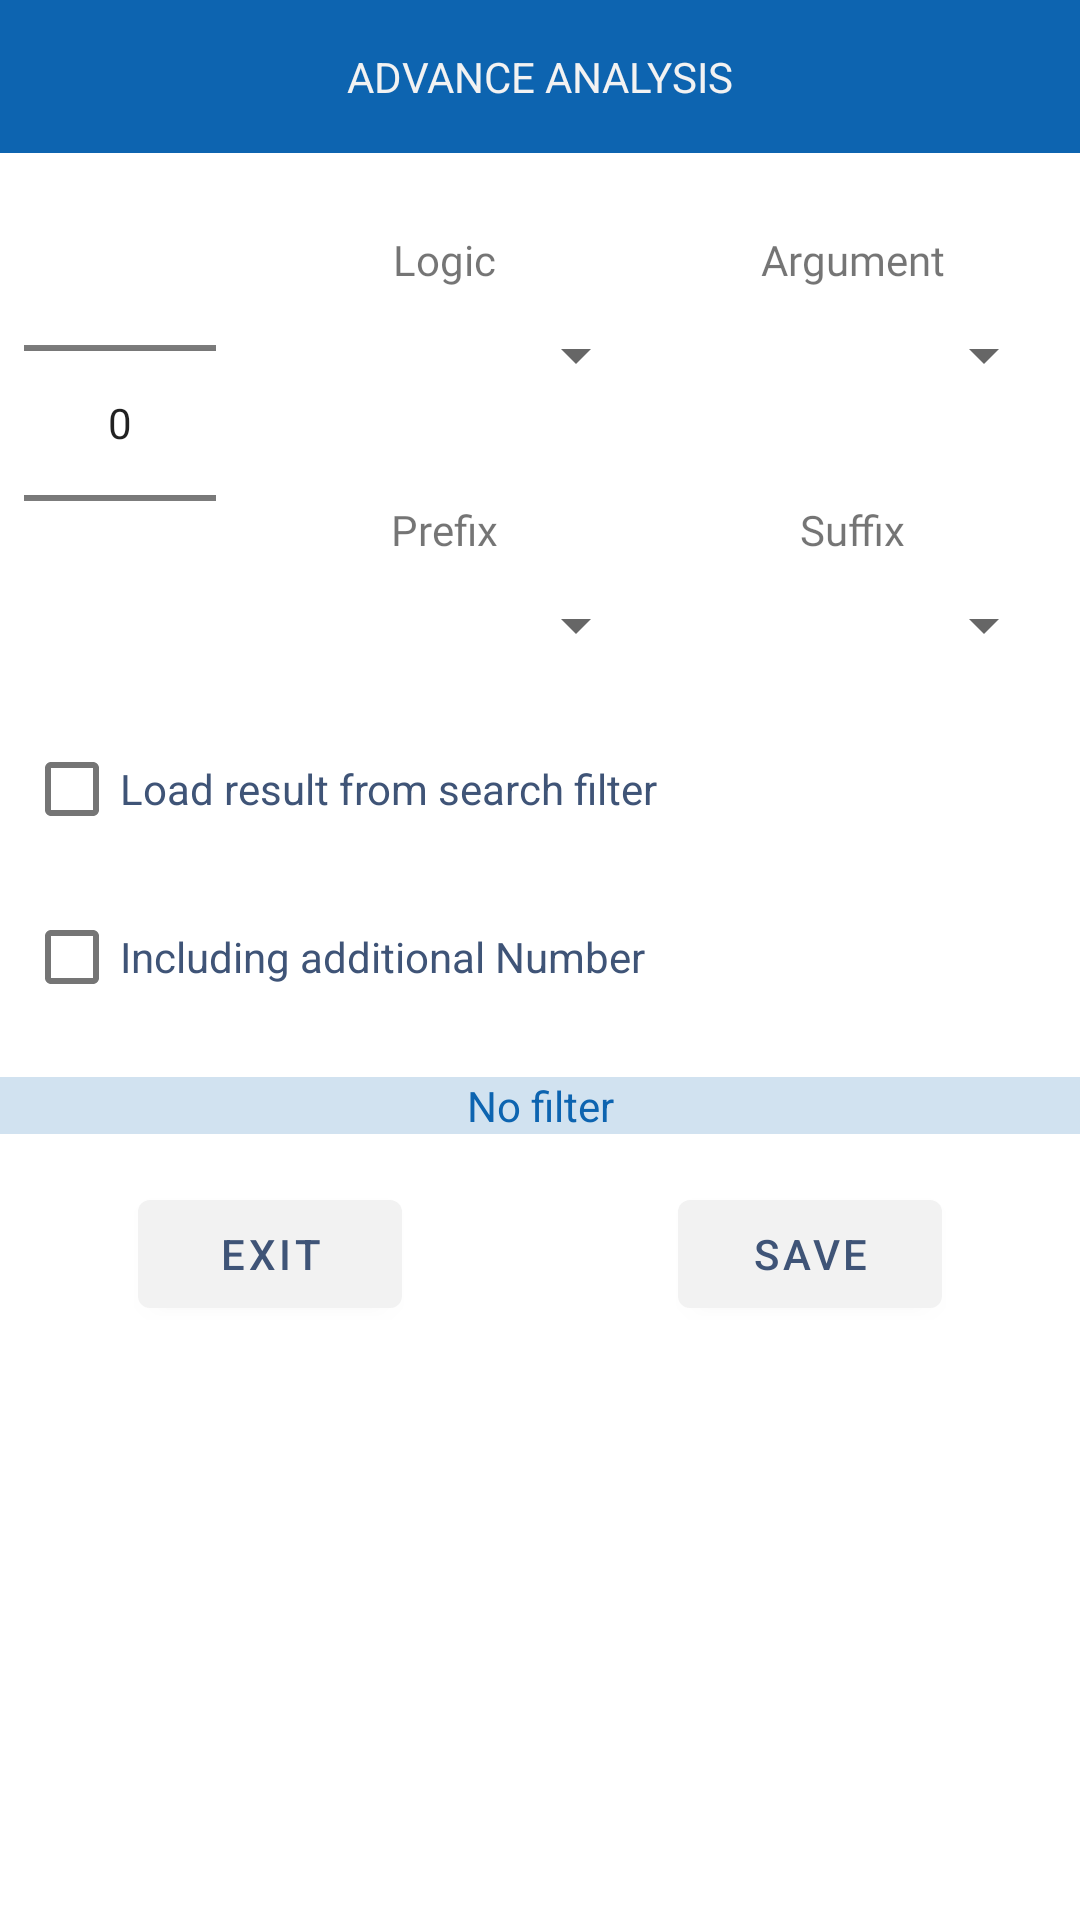

This screen was rendered from an Android layout file. Write that file and the resources it references.
<!-- AndroidManifest.xml: application theme Theme.ToToAnalytic -->
<!-- res/layout/fragment_adv_filter_dialog.xml -->
<?xml version="1.0" encoding="utf-8"?>
<androidx.constraintlayout.widget.ConstraintLayout xmlns:android="http://schemas.android.com/apk/res/android"
    xmlns:app="http://schemas.android.com/apk/res-auto"
    xmlns:tools="http://schemas.android.com/tools"
    android:id="@+id/advFilterLayout"
    android:layout_width="match_parent"
    android:layout_height="match_parent"
    tools:context=".Helper.AdvFilterDialog">

    <androidx.constraintlayout.widget.Guideline
        android:id="@+id/guideline3"
        android:layout_width="wrap_content"
        android:layout_height="wrap_content"
        app:layout_constraintGuide_percent="0.5"
        android:orientation="vertical" />

    <TextView
        android:id="@+id/textAdv"
        android:layout_width="0dp"
        android:layout_height="wrap_content"
        android:background="@color/primary_color"
        android:gravity="center"
        android:paddingStart="16dp"
        android:paddingTop="16dp"
        android:paddingEnd="16dp"
        android:paddingBottom="16dp"
        android:text="ADVANCE ANALYSIS"
        android:textColor="@color/secondary_background"
        app:layout_constraintEnd_toEndOf="parent"
        app:layout_constraintStart_toStartOf="parent"
        app:layout_constraintTop_toTopOf="parent" />

    <NumberPicker
        android:id="@+id/advNumberPicker"
        android:layout_width="wrap_content"
        android:layout_height="wrap_content"
        android:layout_marginStart="8dp"
        app:layout_constraintStart_toStartOf="parent"
        app:layout_constraintTop_toBottomOf="@+id/textAdv" />

    <LinearLayout
        android:id="@+id/linearLayout5"
        android:layout_width="0dp"
        android:layout_height="0dp"
        android:layout_marginStart="8dp"
        android:layout_marginEnd="8dp"
        android:orientation="vertical"
        app:layout_constraintBottom_toBottomOf="@+id/advNumberPicker"
        app:layout_constraintEnd_toEndOf="parent"
        app:layout_constraintHorizontal_bias="1.0"
        app:layout_constraintStart_toEndOf="@+id/advNumberPicker"
        app:layout_constraintTop_toBottomOf="@+id/textAdv">

        <LinearLayout
            android:layout_width="match_parent"
            android:layout_height="match_parent"
            android:layout_weight="1"
            android:gravity="bottom"
            android:orientation="horizontal">

            <TextView
                android:id="@+id/textView7"
                android:layout_width="match_parent"
                android:layout_height="wrap_content"
                android:layout_weight="1"
                android:fontFamily="@font/electrolize"
                android:text="@string/logic"
                android:textAlignment="center" />

            <TextView
                android:id="@+id/advArgumentText"
                android:layout_width="match_parent"
                android:layout_height="wrap_content"
                android:layout_weight="1"
                android:fontFamily="@font/electrolize"
                android:text="@string/arg"
                android:textAlignment="center" />
        </LinearLayout>

        <LinearLayout
            android:id="@+id/linearLayout4"
            android:layout_width="match_parent"
            android:layout_height="match_parent"
            android:layout_weight="1"
            android:orientation="horizontal">

            <Spinner
                android:id="@+id/algorithm"
                android:layout_width="match_parent"
                android:layout_height="match_parent"
                android:layout_weight="1" />

            <Spinner
                android:id="@+id/advArg"
                android:layout_width="match_parent"
                android:layout_height="match_parent"
                android:layout_weight="1" />
        </LinearLayout>

        <LinearLayout
            android:layout_width="match_parent"
            android:layout_height="match_parent"
            android:layout_weight="1"
            android:gravity="bottom"
            android:orientation="horizontal">

            <TextView
                android:id="@+id/textView3"
                android:layout_width="match_parent"
                android:layout_height="wrap_content"
                android:layout_weight="1"
                android:fontFamily="@font/electrolize"
                android:text="@string/prefix"
                android:textAlignment="center" />

            <TextView
                android:id="@+id/textView5"
                android:layout_width="match_parent"
                android:layout_height="wrap_content"
                android:layout_weight="1"
                android:fontFamily="@font/electrolize"
                android:text="@string/suffix"
                android:textAlignment="center" />

        </LinearLayout>

        <LinearLayout
            android:id="@+id/linearLayout3"
            android:layout_width="match_parent"
            android:layout_height="match_parent"
            android:layout_weight="1"
            android:orientation="horizontal">

            <Spinner
                android:id="@+id/prefix"
                android:layout_width="wrap_content"
                android:layout_height="match_parent"
                android:layout_weight="1" />

            <Spinner
                android:id="@+id/suffix"
                android:layout_width="wrap_content"
                android:layout_height="match_parent"
                android:layout_weight="1" />
        </LinearLayout>
    </LinearLayout>

    <com.google.android.material.checkbox.MaterialCheckBox
        android:id="@+id/advSearchCB"
        android:layout_width="match_parent"
        android:layout_height="wrap_content"
        android:layout_marginStart="8dp"
        android:layout_marginTop="8dp"
        android:layout_marginEnd="8dp"
        android:text="Load result from search filter"
        android:textColor="@color/secondary_text_color"
        app:layout_constraintEnd_toEndOf="parent"
        app:layout_constraintStart_toStartOf="parent"
        app:layout_constraintTop_toBottomOf="@+id/linearLayout5" />

    <com.google.android.material.checkbox.MaterialCheckBox
        android:id="@+id/advAdditionalCB"
        android:layout_width="match_parent"
        android:layout_height="wrap_content"
        android:layout_marginStart="8dp"
        android:layout_marginTop="8dp"
        android:layout_marginEnd="8dp"
        android:text="Including additional Number"
        android:textColor="@color/secondary_text_color"
        app:layout_constraintEnd_toEndOf="parent"
        app:layout_constraintStart_toStartOf="parent"
        app:layout_constraintTop_toBottomOf="@+id/advSearchCB" />

    <TextView
        android:id="@+id/advFilterDisplay"
        android:layout_width="0dp"
        android:layout_height="wrap_content"
        android:layout_marginTop="16dp"
        android:background="@color/primary_color_transparent"
        android:textColor="@color/primary_color"
        android:text="@string/no_filter"
        android:textAlignment="center"
        app:layout_constraintEnd_toEndOf="parent"
        app:layout_constraintStart_toStartOf="parent"
        app:layout_constraintTop_toBottomOf="@+id/advAdditionalCB" />

    <com.google.android.material.button.MaterialButton
        android:id="@+id/advConfirmed"
        android:layout_width="wrap_content"
        android:layout_height="wrap_content"
        android:layout_marginTop="16dp"
        android:text="SAVE"
        android:textColor="@color/secondary_text_color"
        app:backgroundTint="@color/secondary_background"
        app:layout_constraintEnd_toEndOf="parent"
        app:layout_constraintStart_toStartOf="@+id/guideline3"
        app:layout_constraintTop_toBottomOf="@+id/advFilterDisplay" />

    <com.google.android.material.button.MaterialButton
        android:id="@+id/advExit"
        android:layout_width="wrap_content"
        android:layout_height="wrap_content"
        android:layout_marginTop="16dp"
        android:text="EXIT"
        android:textColor="@color/secondary_text_color"
        app:backgroundTint="@color/secondary_background"
        app:layout_constraintEnd_toStartOf="@+id/guideline3"
        app:layout_constraintStart_toStartOf="parent"
        app:layout_constraintTop_toBottomOf="@+id/advFilterDisplay" />


    <Space
        android:layout_width="0dp"
        android:layout_height="14dp"
        app:layout_constraintEnd_toEndOf="parent"
        app:layout_constraintStart_toStartOf="parent"
        app:layout_constraintTop_toBottomOf="@+id/advConfirmed" />

</androidx.constraintlayout.widget.ConstraintLayout>
<!-- resources referenced by this layout -->
<resources>
  <color name="primary_color">#FF0d64b0</color>
  <color name="primary_color_transparent">#300d64b0</color>
  <color name="secondary_background">#F2F2F2</color>
  <color name="secondary_text_color">#3f5477</color>
  <string name="arg">Argument</string>
  <string name="logic">Logic</string>
  <string name="no_filter">No filter</string>
  <string name="prefix">Prefix</string>
  <string name="suffix">Suffix</string>
  <style name="Theme.ToToAnalytic" parent="Theme.MaterialComponents.DayNight.NoActionBar">
          <item name="android:windowNoTitle">true</item>
          <item name="android:windowActionBar">true</item>
          <item name="android:windowFullscreen">true</item>
  
          
          <item name="colorPrimary">@color/primary_color</item>
          <item name="colorPrimaryVariant">@color/PrimaryVariant</item>
          <item name="colorOnPrimary">@color/label_badge_text_color</item>
  
          
          <item name="colorSecondary">@color/teal_200</item>
          <item name="colorSecondaryVariant">@color/teal_700</item>
          <item name="colorOnSecondary">@color/black</item>
          
      </style>
  <color name="PrimaryVariant">#FF9cc3d5</color>
  <color name="label_badge_text_color">#8ea1c2</color>
  <color name="teal_200">#FF03DAC5</color>
  <color name="teal_700">#FF018786</color>
  <color name="black">#FF000000</color>
</resources>
